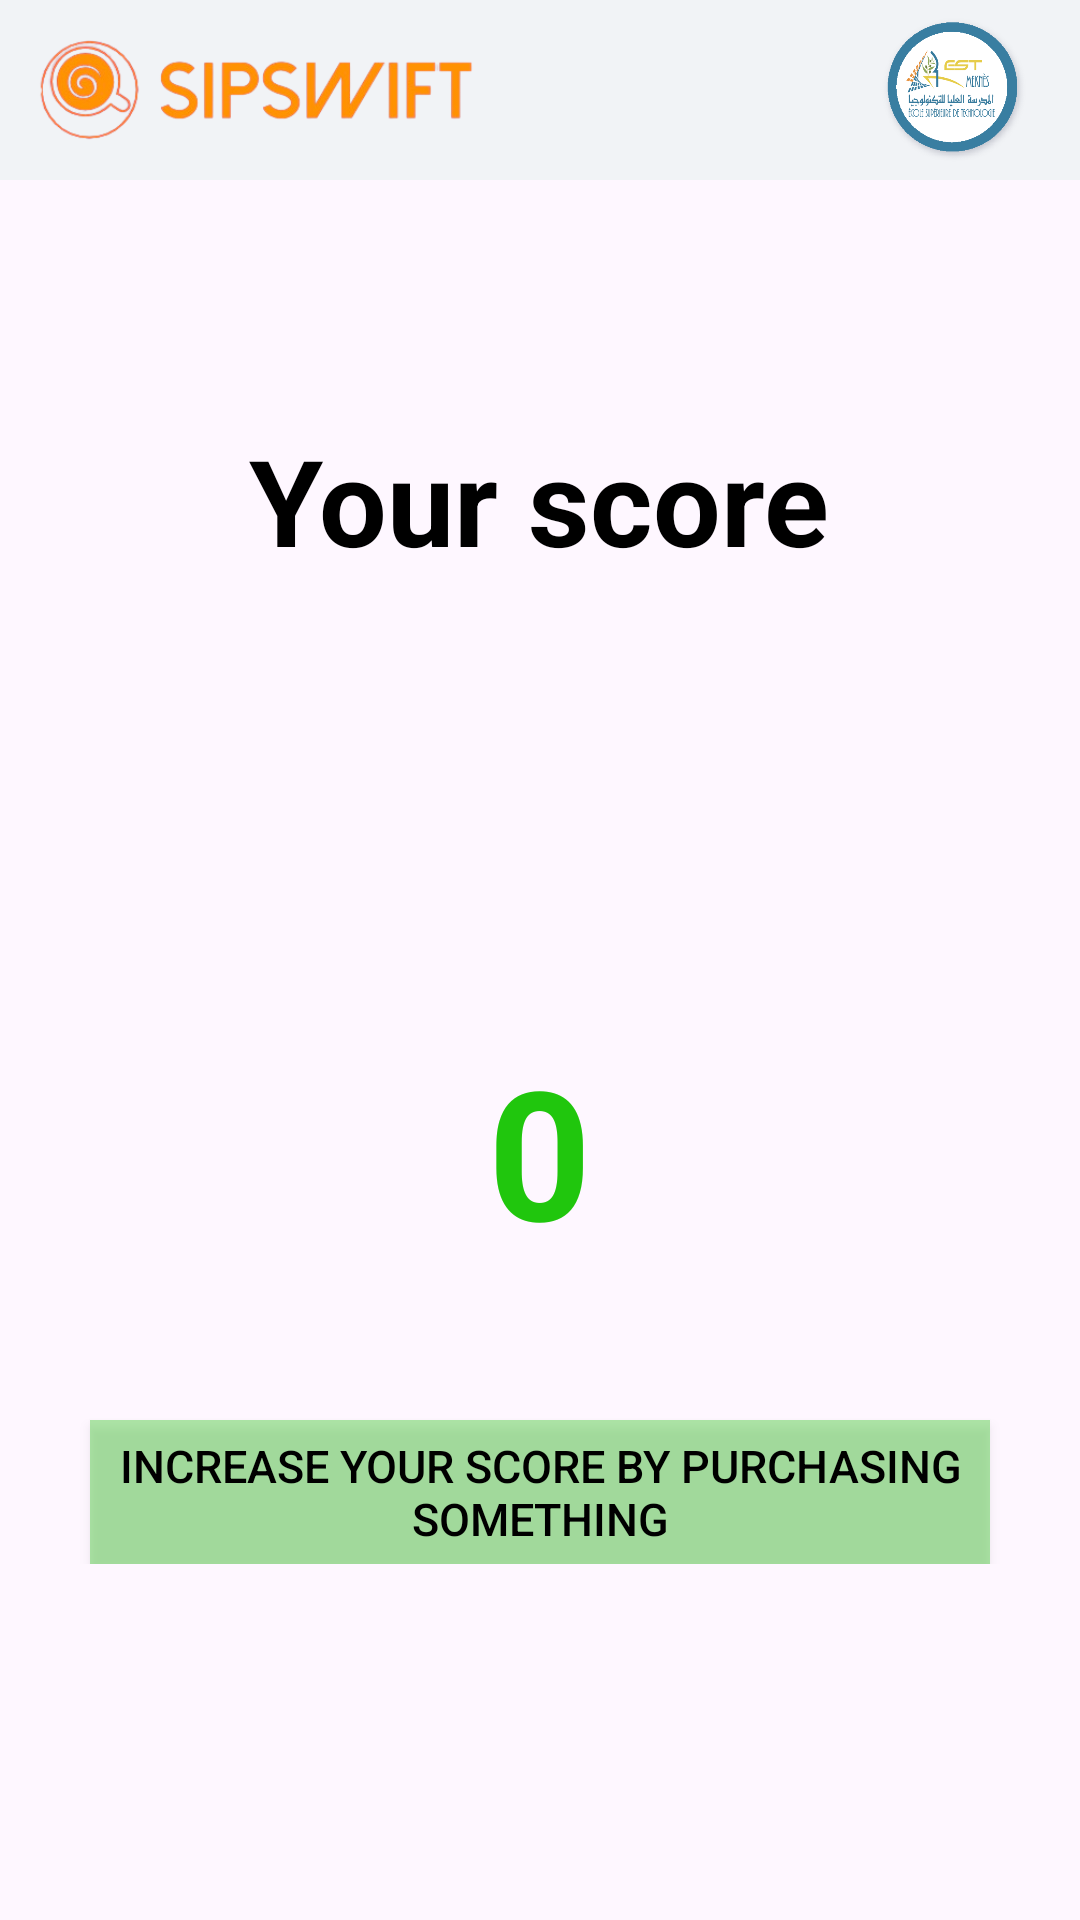

Android layout source for this screen:
<!-- AndroidManifest.xml: application theme Theme.BottomNavbar -->
<!-- res/layout/fragment_stars.xml -->
<?xml version="1.0" encoding="utf-8"?>
<FrameLayout xmlns:android="http://schemas.android.com/apk/res/android"
    xmlns:tools="http://schemas.android.com/tools"
    android:layout_width="match_parent"
    android:layout_height="match_parent"
    tools:context=".fragments.StarsFragment">

    <LinearLayout
        android:layout_width="match_parent"
        android:layout_height="match_parent"
        android:orientation="vertical" >

    <LinearLayout
        android:layout_width="match_parent"
        android:layout_height="wrap_content"
        android:orientation="horizontal"
        android:background="#F1F3F6"
        android:padding="5dp">
        <ImageView
            android:layout_width="150dp"
            android:layout_height="50dp"
            android:src="@drawable/sipswiftlogo"
            android:layout_marginLeft="5dp"

            />
        <Space
            android:layout_width="0dp"
            android:layout_height="wrap_content"
            android:layout_weight="1"/>

        <ImageView
            xmlns:android="http://schemas.android.com/apk/res/android"
            android:id="@+id/ButtonlogoEstm"
            android:layout_width="50dp"
            android:layout_height="50dp"
            android:background="@drawable/logo_round_estm"
            android:layout_marginRight="12dp"
            />

    </LinearLayout>

        <LinearLayout
            android:layout_width="match_parent"
            android:layout_height="wrap_content"
            android:orientation="vertical"
            android:gravity="center"
            android:layout_marginTop="80dp">
             <TextView
                 android:layout_width="wrap_content"
                 android:layout_height="wrap_content"
                 android:text="Your score"
                 android:textSize="40dp"
                 android:textStyle="bold"
                 android:textColor="#000000"/>
            <ImageView
                android:id="@+id/rotatingImageView"
                android:layout_width="150dp"
                android:layout_height="150dp"
                android:src="@drawable/star"
                android:layout_centerInParent="true"
                android:onClick="startRotationAnimation"/>
            <TextView
                android:id="@+id/starsTextView"
                android:layout_width="wrap_content"
                android:layout_height="wrap_content"
                android:text="0"
                android:textSize="60dp"
                android:textStyle="bold"
                android:textColor="#20C60D"
                />
            <androidx.appcompat.widget.AppCompatButton
                android:layout_width="300dp"
                android:layout_height="wrap_content"
                android:text="@string/increasebypurchasing"
                android:textSize="15dp"
                android:textColor="@color/black"
                android:background="#5C20C60D"
                android:layout_marginTop="50dp"
               />
        </LinearLayout>

    </LinearLayout>


</FrameLayout>
<!-- resources referenced by this layout -->
<resources>
  <color name="black">#FF000000</color>
  <!-- drawable logo_round_estm: png bitmap (drawable, 30743 bytes) -->
  <!-- drawable sipswiftlogo: png bitmap (drawable, 39365 bytes) -->
  <string name="increasebypurchasing">Increase your score by purchasing something</string>
  <style name="Theme.BottomNavbar" parent="Base.Theme.BottomNavbar" />
  <style name="Base.Theme.BottomNavbar" parent="Theme.Material3.DayNight.NoActionBar">
          
          
      </style>
</resources>
